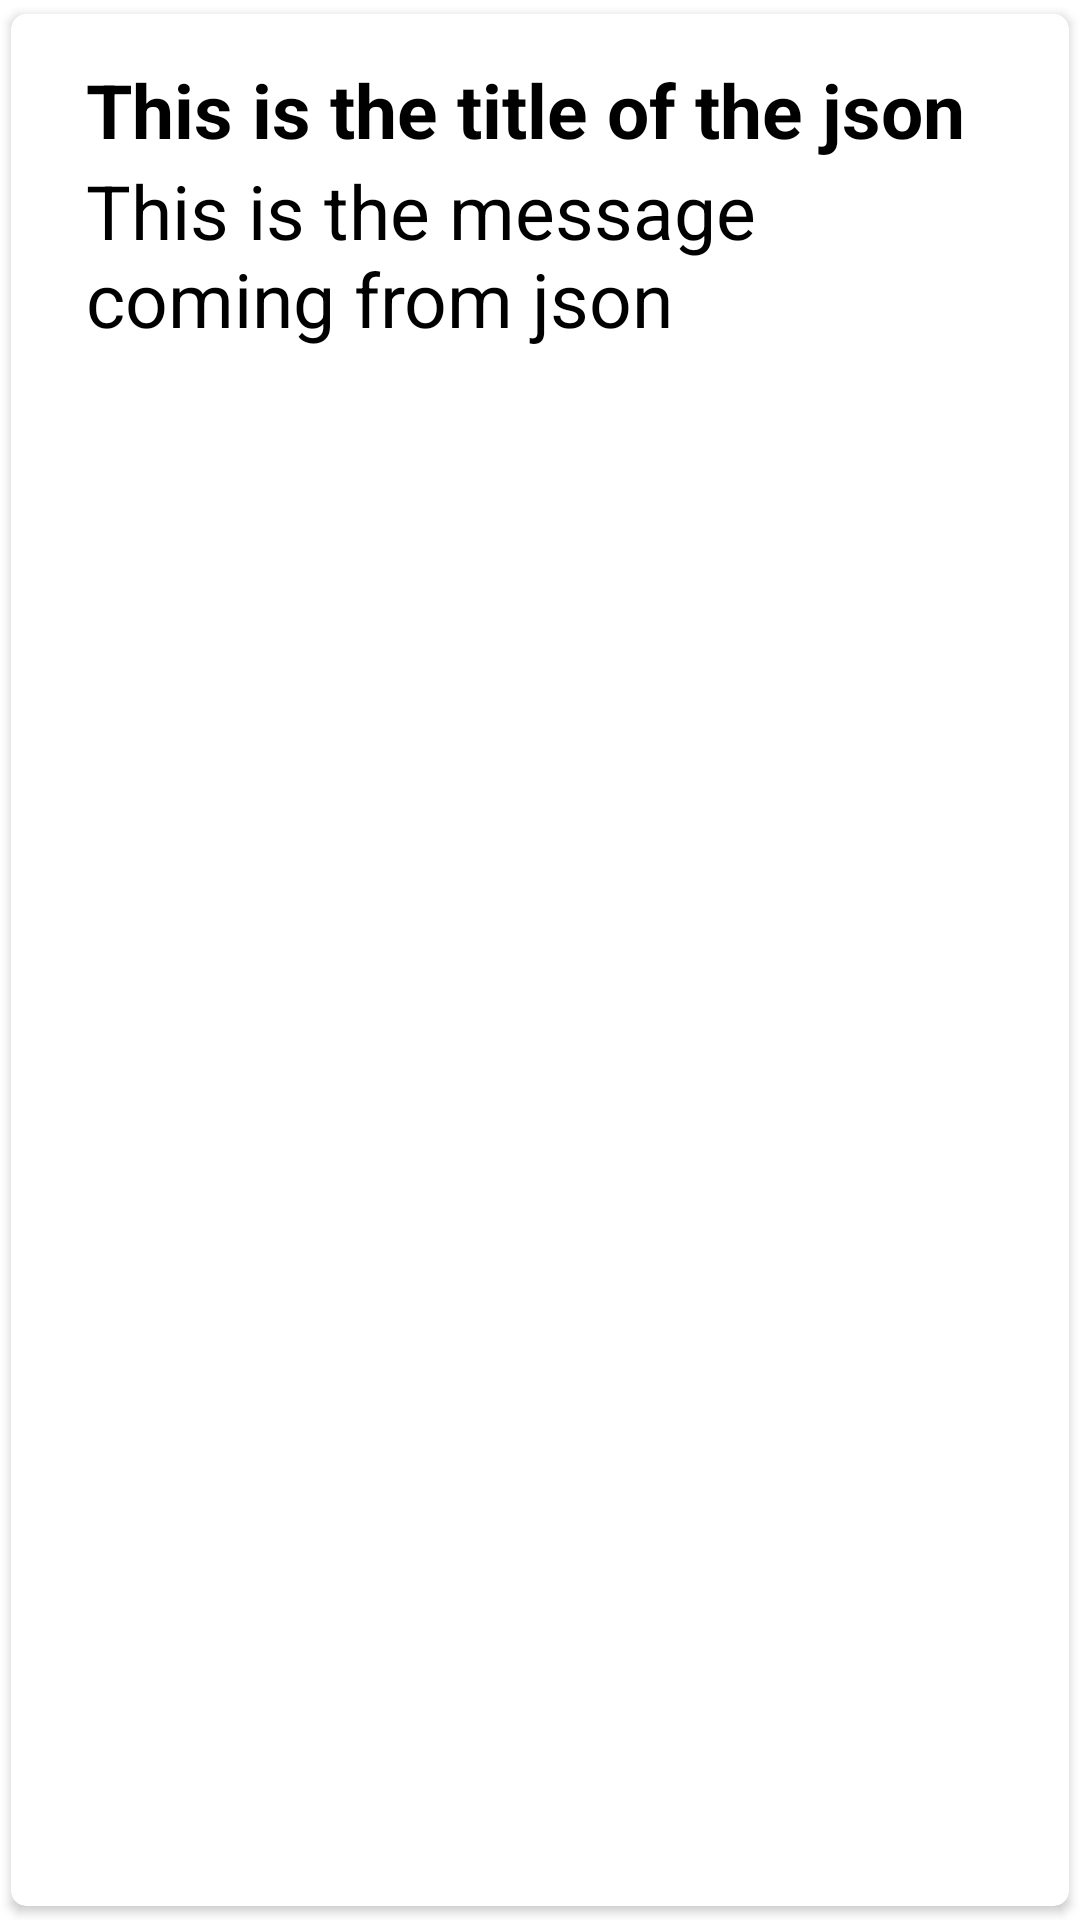

Reconstruct the res/layout file that produces this screen, plus the resources it refers to.
<!-- AndroidManifest.xml: application theme Theme.Firebasetorecyclerjamal -->
<!-- res/layout/doublerow.xml -->
<?xml version="1.0" encoding="utf-8"?>
<androidx.cardview.widget.CardView xmlns:android="http://schemas.android.com/apk/res/android"
    android:layout_width="match_parent"
    android:layout_height="wrap_content"
    xmlns:app="http://schemas.android.com/apk/res-auto"
    app:cardCornerRadius="5dp"
    android:elevation="5dp"
    app:cardUseCompatPadding="true">

    <RelativeLayout
        android:layout_width="match_parent"
        android:layout_height="wrap_content"
        android:padding="15dp">

        <TextView
            android:layout_width="match_parent"
            android:layout_height="wrap_content"
            android:id="@+id/title"
            android:text="This is the title of the json"
            android:textStyle="bold"
            android:textSize="25sp"
            android:layout_marginRight="10dp"
            android:textColor="#000"

            android:layout_marginLeft="10dp"/>

        <TextView
            android:id="@+id/message"
            android:layout_width="match_parent"
            android:layout_height="wrap_content"
            android:layout_marginLeft="10dp"
            android:text="This is the message coming from json"
            android:textColor="#000"
            android:textSize="25sp"
            android:maxLines="3"
            android:layout_marginRight="10dp"
            android:ellipsize="end"
            android:layout_below="@id/title"
 />

    </RelativeLayout>
</androidx.cardview.widget.CardView>
<!-- resources referenced by this layout -->
<resources>
  <style name="Theme.Firebasetorecyclerjamal" parent="Theme.MaterialComponents.DayNight.DarkActionBar">
          
          <item name="colorPrimary">@color/purple_500</item>
          <item name="colorPrimaryVariant">@color/purple_700</item>
          <item name="colorOnPrimary">@color/white</item>
          
          <item name="colorSecondary">@color/teal_200</item>
          <item name="colorSecondaryVariant">@color/teal_700</item>
          <item name="colorOnSecondary">@color/black</item>
          
          <item name="android:statusBarColor" tools:targetApi="l">?attr/colorPrimaryVariant</item>
          
      </style>
  <!-- not gathered from this repository: default colours our renderer supplied (Android Studio template values) -->
  <color name="purple_500">#FF6200EE</color>
  <color name="purple_700">#FF3700B3</color>
  <color name="teal_200">#FF03DAC5</color>
  <color name="teal_700">#FF018786</color>
  <color name="black">#FF000000</color>
  <color name="white">#FFFFFFFF</color>
</resources>
